Photos from the image-classification dataset "final" in the GitHub repository Projekt-Direct4me-Paketnik-Smarties/Pametni-Paketnik-Smarties. Its 4 classes are: banana, jabolko, ozadje, pomaranca.

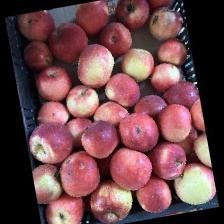
Label: jabolko

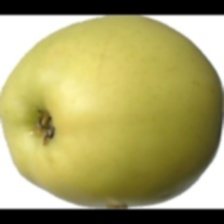
Label: jabolko

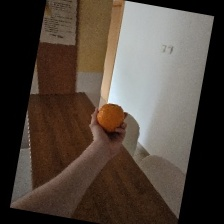
Label: pomaranca

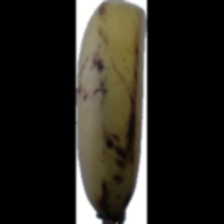
Label: banana

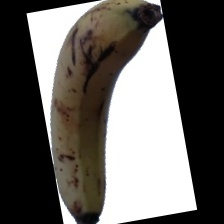
Label: banana

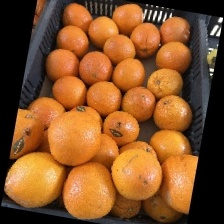
Label: pomaranca
